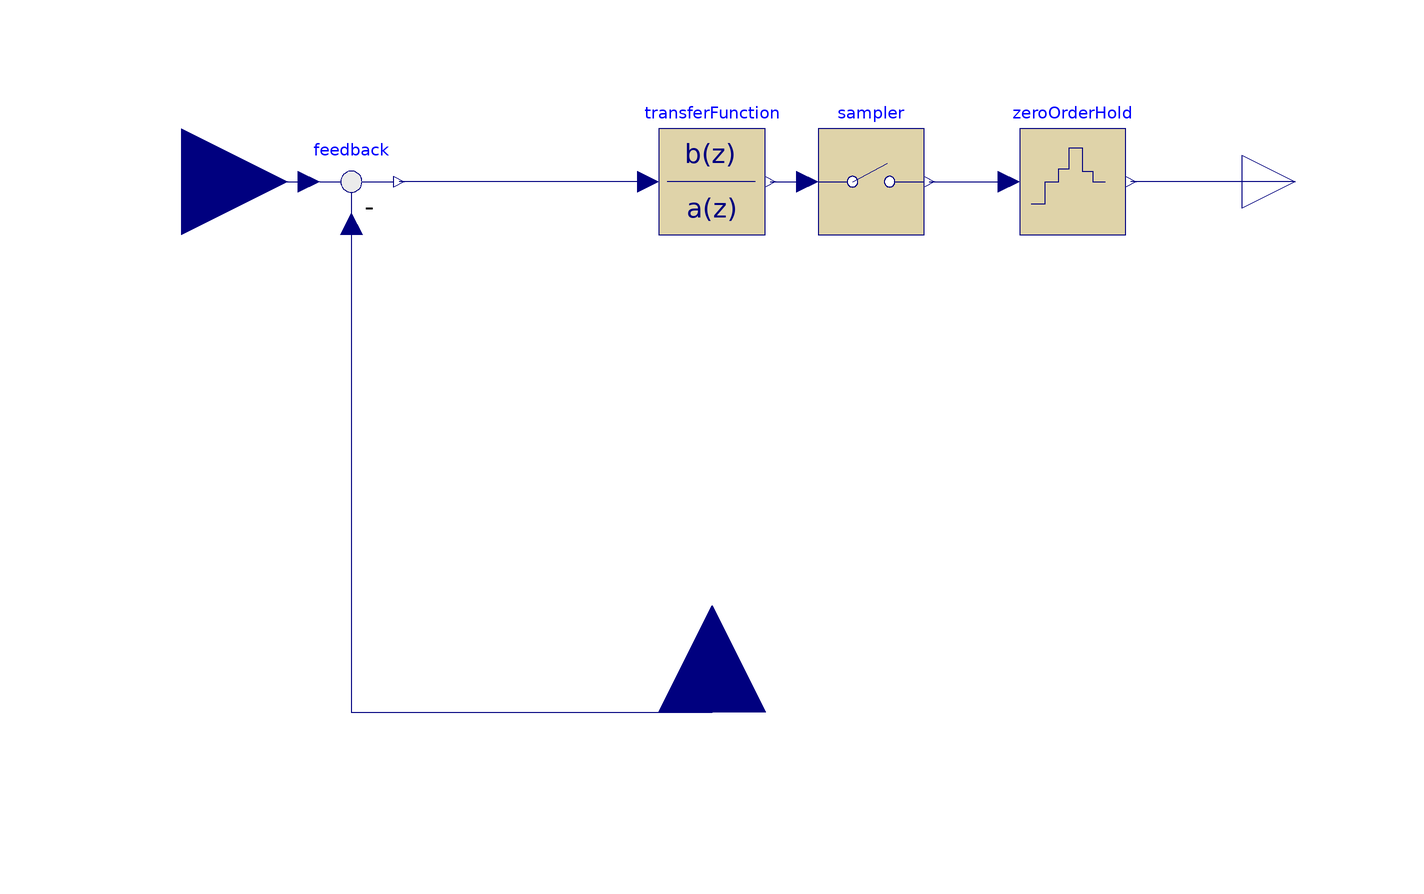

Above is the diagram view of the following Modelica model: its components placed by their Placement annotations and its connect equations drawn as lines.

model discretePID
  parameter Real ki=10 "I gain";
  parameter Real kd=5 "D gain";
  parameter Real kp=15 "P gain";
  parameter Modelica.SIunits.Time samplePeriod=0.01
    "Sample period of component";
  Modelica.Blocks.Discrete.TransferFunction transferFunction(samplePeriod=
        samplePeriod,
    a={1,-1,0},
    b={(kp + ki*samplePeriod/2 + kd/samplePeriod),(-kp + ki*samplePeriod/2
         - 2*kd/samplePeriod),kd/samplePeriod})
    annotation (Placement(transformation(extent={{-10,-10},{10,10}})));
  Modelica.Blocks.Interfaces.RealInput u
    annotation (Placement(transformation(extent={{-120,-20},{-80,20}})));
  Modelica.Blocks.Interfaces.RealOutput y
    annotation (Placement(transformation(extent={{100,-10},{120,10}})));

  Modelica.Blocks.Math.Feedback feedback
    annotation (Placement(transformation(extent={{-78,-10},{-58,10}})));
  Modelica.Blocks.Interfaces.RealInput u1 annotation (Placement(
        transformation(
        extent={{-20,-20},{20,20}},
        rotation=90,
        origin={0,-100})));
  Modelica.Blocks.Discrete.Sampler sampler(samplePeriod=samplePeriod)
    annotation (Placement(transformation(extent={{20,-10},{40,10}})));
  Modelica.Blocks.Discrete.ZeroOrderHold zeroOrderHold(samplePeriod=
        samplePeriod)
    annotation (Placement(transformation(extent={{58,-10},{78,10}})));
equation
  connect(u, feedback.u1)
    annotation (Line(points={{-100,0},{-76,0}}, color={0,0,127}));
  connect(transferFunction.u, feedback.y)
    annotation (Line(points={{-12,0},{-59,0}}, color={0,0,127}));
  connect(feedback.u2, u1) annotation (Line(points={{-68,-8},{-68,-100},{0,
          -100}}, color={0,0,127}));
  connect(transferFunction.y, sampler.u)
    annotation (Line(points={{11,0},{18,0}}, color={0,0,127}));
  connect(sampler.y, zeroOrderHold.u)
    annotation (Line(points={{41,0},{56,0}}, color={0,0,127}));
  connect(y, zeroOrderHold.y)
    annotation (Line(points={{110,0},{79,0}}, color={0,0,127}));
  annotation (Icon(coordinateSystem(preserveAspectRatio=false), graphics={
        Rectangle(
          extent={{-100,100},{100,-100}},
          lineColor={0,0,0},
          fillColor={0,0,0},
          fillPattern=FillPattern.None),
        Rectangle(
          extent={{-80,-54},{-40,-56}},
          lineColor={0,0,0},
          fillColor={28,108,200},
          fillPattern=FillPattern.Solid),
        Rectangle(
          extent={{-38,-56},{-40,0}},
          lineColor={0,0,0},
          fillColor={28,108,200},
          fillPattern=FillPattern.Solid),
        Rectangle(
          extent={{-40,2},{0,0}},
          lineColor={0,0,0},
          fillColor={28,108,200},
          fillPattern=FillPattern.Solid),
        Line(points={{0,20},{0,0}}, color={0,0,0}),
        Rectangle(
          extent={{2,0},{0,20}},
          lineColor={0,0,0},
          fillColor={28,108,200},
          fillPattern=FillPattern.Solid),
        Rectangle(
          extent={{2,18},{80,20}},
          lineColor={0,0,0},
          fillColor={28,108,200},
          fillPattern=FillPattern.Solid),
        Text(
          extent={{-72,94},{78,30}},
          lineColor={0,0,0},
          fillColor={28,108,200},
          fillPattern=FillPattern.None,
          textString="PID")}),                                   Diagram(
        coordinateSystem(preserveAspectRatio=false)));
end discretePID;